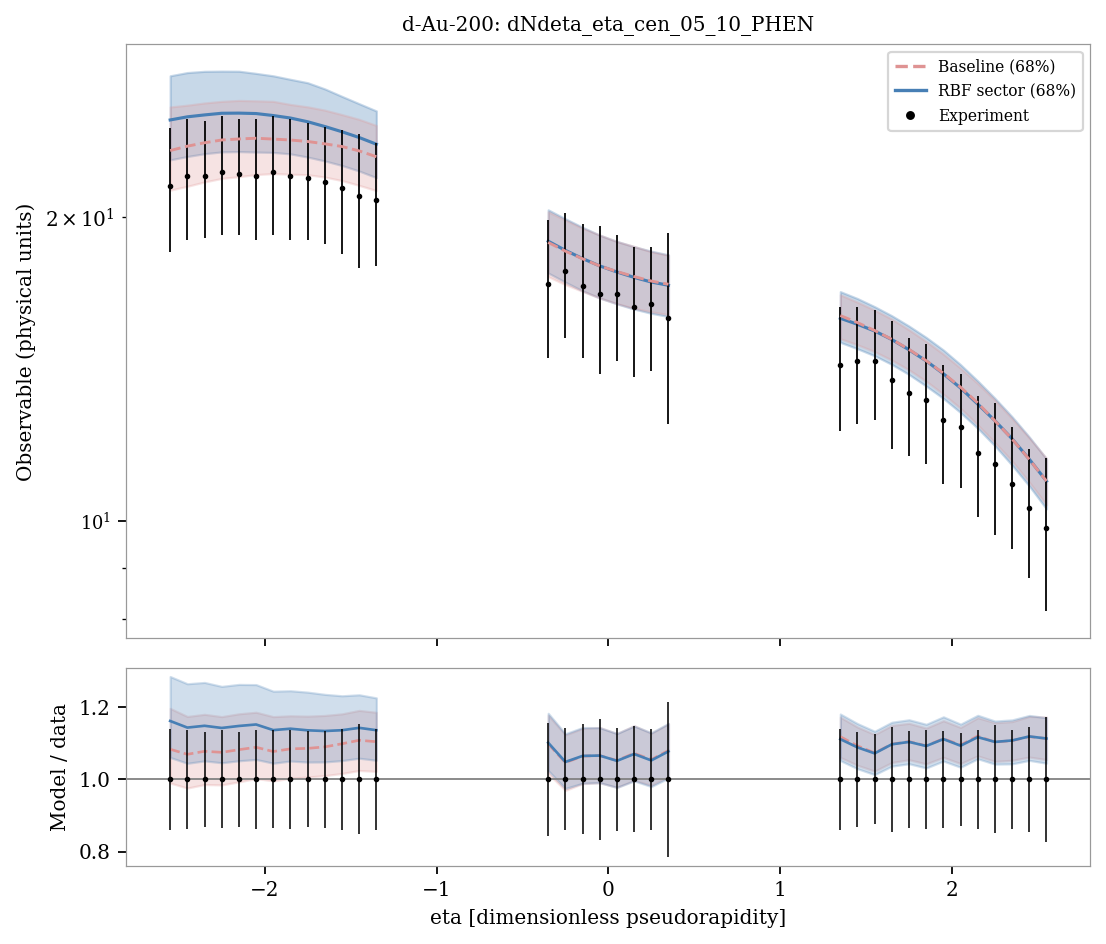

The data file committed next to this chart (first rows):
system, observable, bin_index, bin_low, bin_high, center, experiment, experimental_std, baseline_q05, sector_q05, baseline_q16, sector_q16, baseline_median, sector_median, baseline_q84, sector_q84, baseline_q95, sector_q95, baseline_median_over_data, sector_median_over_data
d-Au-200, dNdeta_eta_cen_05_10_PHEN, 0, -2.6, -2.5, -2.55, 21.5, 3.0, 20.1, 21.42, 21.28, 22.8, 23.29, 24.97, 25.72, 27.62, 27.48, 29.27, 1.083, 1.161
d-Au-200, dNdeta_eta_cen_05_10_PHEN, 1, -2.5, -2.4, -2.45, 22.0, 3.0, 20.35, 21.59, 21.47, 22.98, 23.52, 25.15, 25.83, 27.82, 27.71, 29.37, 1.069, 1.143
d-Au-200, dNdeta_eta_cen_05_10_PHEN, 2, -2.4, -2.3, -2.35, 22.0, 2.9, 20.62, 21.69, 21.68, 23.12, 23.71, 25.26, 25.96, 27.9, 27.74, 29.41, 1.078, 1.148
d-Au-200, dNdeta_eta_cen_05_10_PHEN, 3, -2.3, -2.2, -2.25, 22.2, 3.0, 20.71, 21.87, 21.86, 23.22, 23.86, 25.36, 26.05, 27.91, 27.78, 29.49, 1.075, 1.142
d-Au-200, dNdeta_eta_cen_05_10_PHEN, 4, -2.2, -2.1, -2.15, 22.1, 2.9, 20.74, 21.97, 21.95, 23.23, 23.91, 25.36, 26.11, 27.91, 27.68, 29.42, 1.082, 1.148
d-Au-200, dNdeta_eta_cen_05_10_PHEN, 5, -2.1, -2.0, -2.05, 22.0, 3.0, 20.8, 21.99, 22.05, 23.21, 23.95, 25.34, 26.09, 27.77, 27.52, 29.3, 1.089, 1.152
d-Au-200, dNdeta_eta_cen_05_10_PHEN, 6, -2.0, -1.9, -1.95, 22.2, 3.0, 20.81, 21.99, 22.1, 23.19, 23.91, 25.22, 26.05, 27.61, 27.54, 29.14, 1.077, 1.136
d-Au-200, dNdeta_eta_cen_05_10_PHEN, 7, -1.9, -1.8, -1.85, 22.0, 3.0, 20.77, 21.97, 22.07, 23.11, 23.86, 25.08, 25.87, 27.39, 27.47, 28.89, 1.084, 1.14
d-Au-200, dNdeta_eta_cen_05_10_PHEN, 8, -1.8, -1.7, -1.75, 21.9, 2.9, 20.69, 21.86, 22.04, 22.95, 23.78, 24.87, 25.73, 27.18, 27.24, 28.63, 1.086, 1.136
d-Au-200, dNdeta_eta_cen_05_10_PHEN, 9, -1.7, -1.6, -1.65, 21.7, 2.9, 20.58, 21.66, 21.92, 22.74, 23.65, 24.6, 25.54, 26.8, 26.98, 28.28, 1.09, 1.134
d-Au-200, dNdeta_eta_cen_05_10_PHEN, 10, -1.6, -1.5, -1.55, 21.4, 3.0, 20.39, 21.48, 21.75, 22.51, 23.51, 24.31, 25.28, 26.35, 26.7, 27.89, 1.098, 1.136
d-Au-200, dNdeta_eta_cen_05_10_PHEN, 11, -1.5, -1.4, -1.45, 21.0, 3.2, 20.16, 21.19, 21.51, 22.23, 23.27, 23.99, 25.01, 25.91, 26.44, 27.36, 1.108, 1.142
d-Au-200, dNdeta_eta_cen_05_10_PHEN, 12, -1.4, -1.3, -1.35, 20.8, 2.9, 19.93, 20.9, 21.26, 21.9, 22.97, 23.63, 24.66, 25.49, 26.07, 26.9, 1.104, 1.136
d-Au-200, dNdeta_eta_cen_05_10_PHEN, 13, -0.4, -0.3, -0.35, 17.2, 2.7, 16.64, 16.66, 17.47, 17.62, 18.89, 18.94, 20.26, 20.34, 21.29, 21.41, 1.098, 1.101
d-Au-200, dNdeta_eta_cen_05_10_PHEN, 14, -0.3, -0.2, -0.25, 17.7, 2.5, 16.3, 16.32, 17.16, 17.25, 18.52, 18.55, 19.88, 19.93, 20.89, 20.98, 1.046, 1.048
d-Au-200, dNdeta_eta_cen_05_10_PHEN, 15, -0.2, -0.1, -0.15, 17.1, 2.6, 16.05, 16.03, 16.9, 16.92, 18.2, 18.21, 19.51, 19.55, 20.51, 20.59, 1.064, 1.065
d-Au-200, dNdeta_eta_cen_05_10_PHEN, 16, -0.1, 0.0, -0.05, 16.8, 2.8, 15.85, 15.79, 16.64, 16.64, 17.9, 17.9, 19.21, 19.2, 20.17, 20.23, 1.066, 1.066
d-Au-200, dNdeta_eta_cen_05_10_PHEN, 17, 0.0, 0.1, 0.05, 16.8, 2.4, 15.67, 15.55, 16.43, 16.42, 17.68, 17.66, 18.93, 18.93, 19.83, 19.93, 1.052, 1.051
d-Au-200, dNdeta_eta_cen_05_10_PHEN, 18, 0.1, 0.2, 0.15, 16.3, 2.4, 15.51, 15.41, 16.26, 16.23, 17.48, 17.44, 18.72, 18.71, 19.59, 19.69, 1.072, 1.07
d-Au-200, dNdeta_eta_cen_05_10_PHEN, 19, 0.2, 0.3, 0.25, 16.4, 2.3, 15.38, 15.28, 16.13, 16.07, 17.3, 17.26, 18.49, 18.52, 19.35, 19.5, 1.055, 1.052
d-Au-200, dNdeta_eta_cen_05_10_PHEN, 20, 0.3, 0.4, 0.35, 15.9, 3.4, 15.28, 15.17, 16.02, 15.95, 17.17, 17.13, 18.34, 18.36, 19.14, 19.32, 1.08, 1.077
d-Au-200, dNdeta_eta_cen_05_10_PHEN, 21, 1.3, 1.4, 1.35, 14.3, 2.0, 14.6, 14.47, 15.17, 15.04, 15.99, 15.89, 16.76, 16.88, 17.37, 17.65, 1.118, 1.111
d-Au-200, dNdeta_eta_cen_05_10_PHEN, 22, 1.4, 1.5, 1.45, 14.4, 1.9, 14.41, 14.31, 14.96, 14.82, 15.73, 15.67, 16.48, 16.62, 17.06, 17.35, 1.093, 1.088
d-Au-200, dNdeta_eta_cen_05_10_PHEN, 23, 1.5, 1.6, 1.55, 14.4, 1.8, 14.18, 14.09, 14.73, 14.59, 15.45, 15.43, 16.19, 16.31, 16.72, 17.09, 1.073, 1.072
d-Au-200, dNdeta_eta_cen_05_10_PHEN, 24, 1.6, 1.7, 1.65, 13.8, 2.0, 13.92, 13.84, 14.44, 14.3, 15.14, 15.14, 15.86, 15.98, 16.35, 16.7, 1.097, 1.097
d-Au-200, dNdeta_eta_cen_05_10_PHEN, 25, 1.7, 1.8, 1.75, 13.4, 1.8, 13.63, 13.54, 14.13, 13.98, 14.8, 14.79, 15.48, 15.61, 15.97, 16.3, 1.105, 1.104
d-Au-200, dNdeta_eta_cen_05_10_PHEN, 26, 1.8, 1.9, 1.85, 13.2, 1.8, 13.29, 13.2, 13.76, 13.62, 14.42, 14.42, 15.07, 15.21, 15.55, 15.84, 1.093, 1.092
d-Au-200, dNdeta_eta_cen_05_10_PHEN, 27, 1.9, 2.0, 1.95, 12.6, 1.7, 12.92, 12.81, 13.37, 13.24, 14.02, 14, 14.64, 14.78, 15.1, 15.35, 1.112, 1.111
d-Au-200, dNdeta_eta_cen_05_10_PHEN, 28, 2.0, 2.1, 2.05, 12.4, 1.6, 12.52, 12.39, 12.94, 12.82, 13.58, 13.55, 14.18, 14.29, 14.61, 14.86, 1.095, 1.093
d-Au-200, dNdeta_eta_cen_05_10_PHEN, 29, 2.1, 2.2, 2.15, 11.7, 1.6, 12.06, 11.95, 12.46, 12.37, 13.1, 13.07, 13.7, 13.77, 14.08, 14.33, 1.12, 1.117
d-Au-200, dNdeta_eta_cen_05_10_PHEN, 30, 2.2, 2.3, 2.25, 11.4, 1.7, 11.59, 11.48, 11.97, 11.88, 12.58, 12.58, 13.19, 13.24, 13.55, 13.77, 1.103, 1.104
d-Au-200, dNdeta_eta_cen_05_10_PHEN, 31, 2.3, 2.4, 2.35, 10.9, 1.5, 11.1, 10.98, 11.47, 11.37, 12.07, 12.07, 12.64, 12.69, 13.03, 13.19, 1.107, 1.108
d-Au-200, dNdeta_eta_cen_05_10_PHEN, 32, 2.4, 2.5, 2.45, 10.3, 1.5, 10.6, 10.47, 10.93, 10.84, 11.52, 11.52, 12.09, 12.12, 12.49, 12.58, 1.118, 1.119
d-Au-200, dNdeta_eta_cen_05_10_PHEN, 33, 2.5, 2.6, 2.55, 9.85, 1.7, 10.06, 9.929, 10.39, 10.29, 10.96, 10.96, 11.55, 11.53, 11.91, 11.98, 1.113, 1.113
